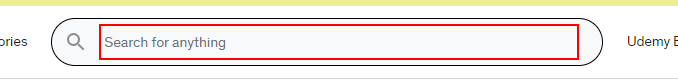
Workflow: Main

Step 1: type [coursename] into the text box in window 'Online Courses - Learn Anything, On Your Schedule | Udemy' (chrome.exe)

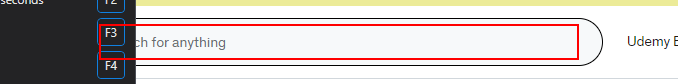
Step 2: type a value into the text box in window 'Online Courses - Learn Anything, On Your Schedule | Udemy' (chrome.exe)

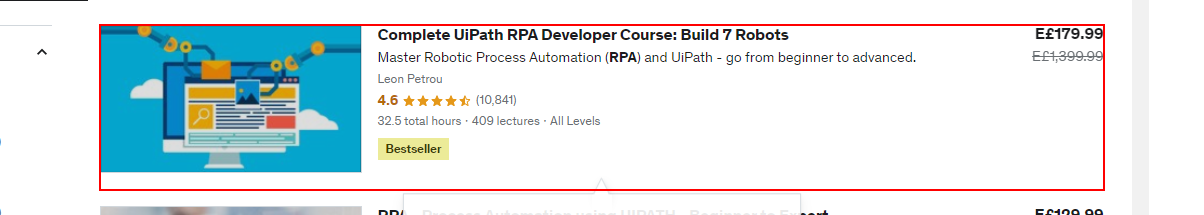
Step 3: click on the element in window '* | Udemy' (chrome.exe)

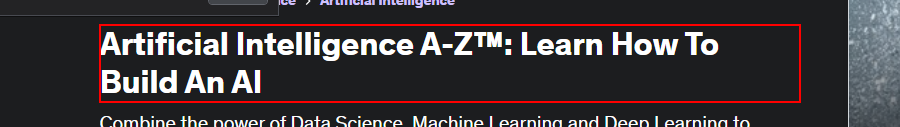
Step 4: get-text from the heading in window '* | Udemy' (chrome.exe)

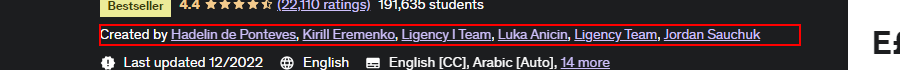
Step 5: get-text from the element in window '* | Udemy' (chrome.exe)

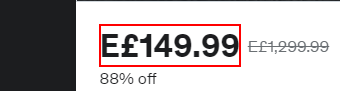
Step 6: get-text from the element 'E£*' in window '* | Udemy' (chrome.exe)

Step 7: click on the element in window '* | Udemy' (chrome.exe) (same screen as step 3)

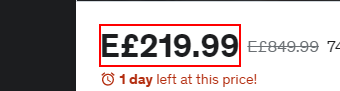
Step 8: get-text from the element 'E£*' in window '* | Udemy' (chrome.exe)

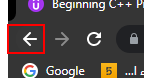
Step 9: click on the push button 'Back' in window '* | Udemy - Go*' (chrome.exe)

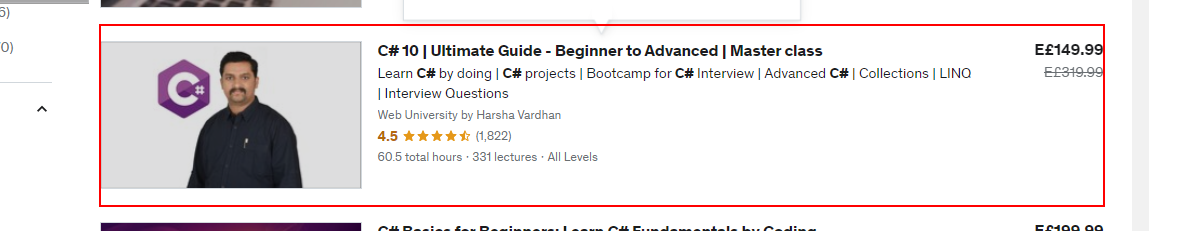
Step 10: click on the element in window '* | Udemy' (chrome.exe)

Step 11: get-text from the element 'E£*' in window '* | Udemy' (chrome.exe) (same screen as step 8)

Step 12: click on the push button 'Back' in window '* | Udemy - Go*' (chrome.exe) (same screen as step 9)

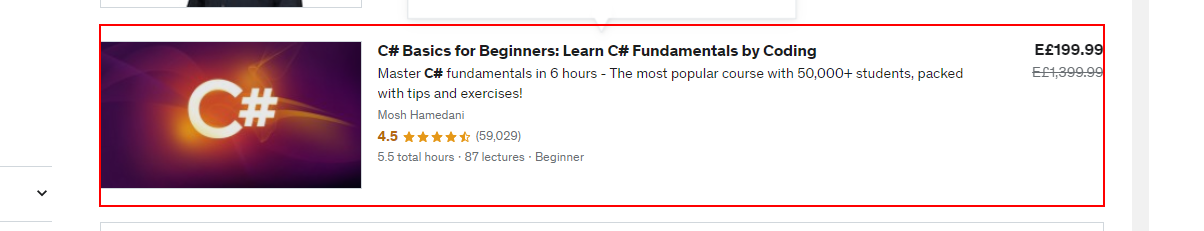
Step 13: click on the element in window '* | Udemy' (chrome.exe)

Step 14: get-text from the element 'E£*' in window '* | Udemy' (chrome.exe) (same screen as step 8)

Step 15: click on the push button 'Back' in window '* | Udemy - Go*' (chrome.exe) (same screen as step 9)